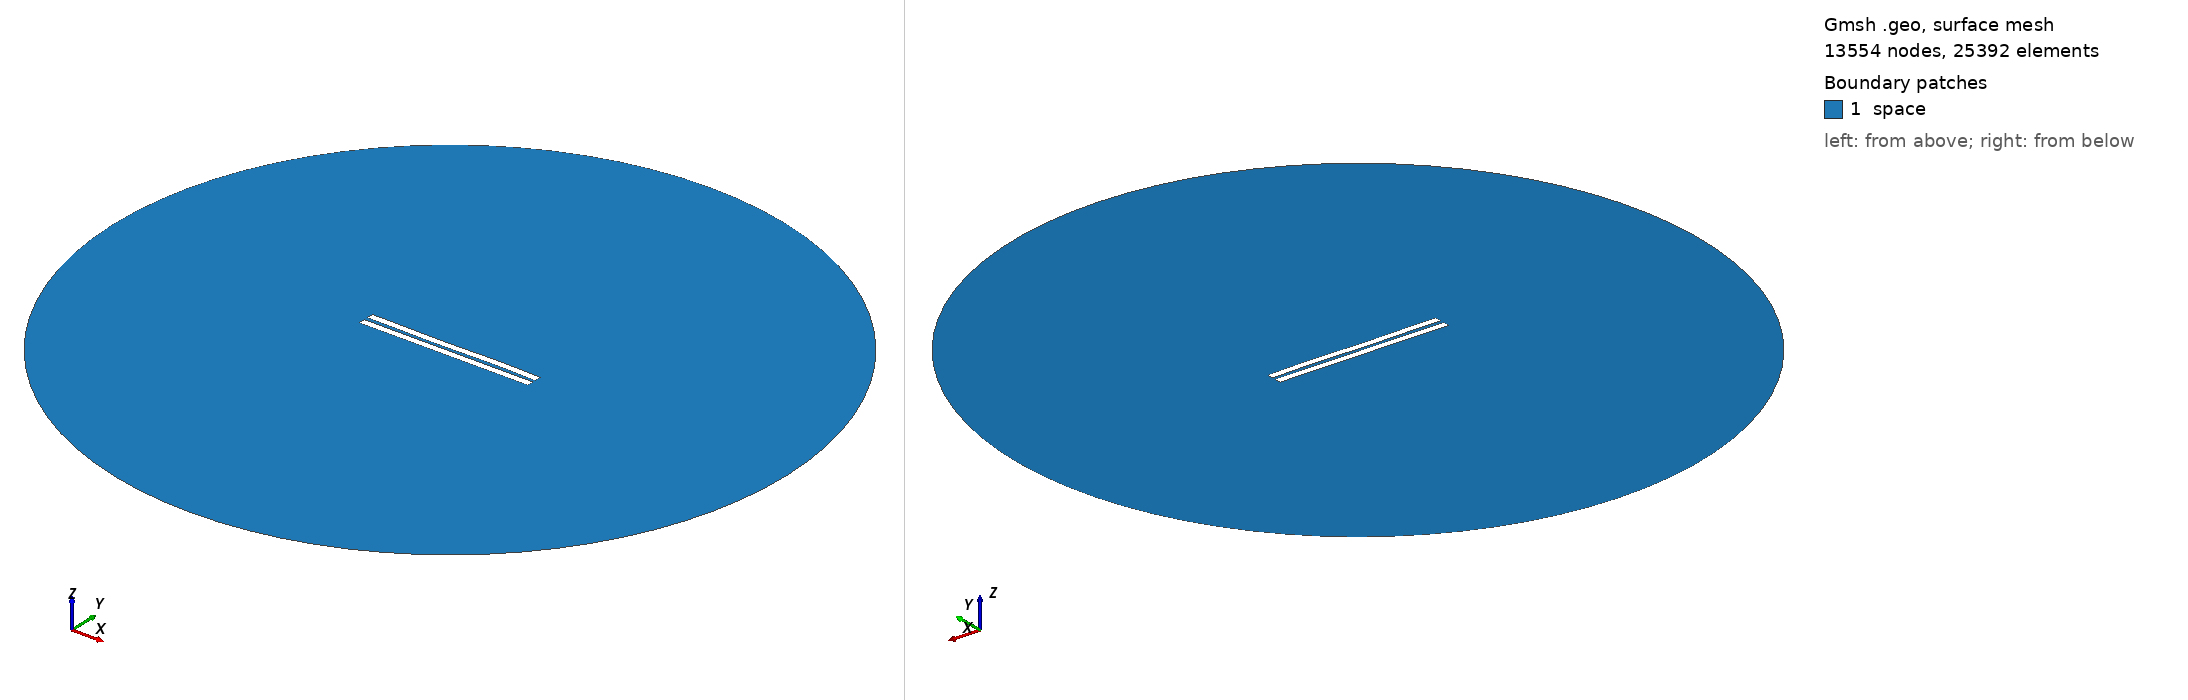

Gmsh geometry script, surface-meshed: 13554 nodes, 25392 surface elements. Boundary patches (legend numbers): 1 space. Left view from above one corner, right view from below the opposite corner. Legend entries are the model's physical surfaces. The drawing asked Gmsh for element sizes between 1% and 20% of the model's largest extent; the script's own settings can give other sizes.

=== 2529.geo (drawn) ===
//---------------------------------------
// Geometry kernel
//---------------------------------------

SetFactory("OpenCASCADE");



//---------------------------------------
// Parameters of the geometry
//---------------------------------------

// Overetch of the upper plate
overetch = 0.0;

// Distance between the plates
distance = 2.5;

// Discretization over the x axis (for the deformation)
nx = 50; 

// Length of the plate
L = 100 - overetch; 

// Number of modes
n = 4; 

// 1st mode coefficient
coeff(1) = -0.15;
beta(1) = 0.596864 * 3.1415926535 / L;

// 2nd mode coefficient
coeff(2) = -0.075;
beta(2) = 1.49418 * 3.1415926535 / L;

// 3rd mode coefficient
coeff(3) = -0.15;
beta(3) = 2.50025 * 3.1415926535 / L;

// 4th mode coefficient
coeff(4) = 0.07499999999999998;
beta(4) = 3.49999 * 3.1415926535 / L;



//---------------------------------------
// Upper plate (deformed rectangle)
//---------------------------------------

// Coordiantes of the upper plate
xmin = -50;
xmax = 50 - overetch;

// Height of the upper plate
yheight = 4 - 2 * overetch;

// Indexes of the points
UpperID[] = {};
LowerID[] = {};
LeftID[] = {};
RightID[] = {};

// Point index
p = 1;

// Horizontal edges
For i In {1:nx}
    x = xmin + (i-1)*(xmax - xmin)/(nx-1);

    y_bottom = distance / 2 + overetch;
    For j In {1:n}
        C = (Cosh(beta(j)*L) + Cos(beta(j)*L)) / (Sinh(beta(j)*L) + Sin(beta(j)*L));
        y_bottom  = y_bottom + coeff(j) * (Cosh(beta(j)*(x+50)) - Cos(beta(j)*(x+50)) - C * (Sinh(beta(j)*(x+50)) - Sin(beta(j)*(x+50))));
    EndFor

    y_top = y_bottom + yheight;

    Point(p) = {x, y_top, 0, 1.0};
    UpperID[i] = p;
    p = p + 1;

    Point(p) = {x, y_bottom, 0, 1.0};
    LowerID[i] = p;
    p = p + 1;
EndFor

// Create point lists
UpperPts[] = {}; LowerPts[] = {};
For i In {1:nx}
  UpperPts[] += {UpperID[i]};
  LowerPts[] += {LowerID[i]};
EndFor

// Build splines
Spline(1) = {UpperPts[]};
Spline(2) = {LowerPts[]};
Line(3) = {LowerPts[nx-1], UpperPts[nx-1]};
Line(4) = {LowerPts[0], UpperPts[0]};

// Build the plane surface
Curve Loop(1) = {2, 3, -1, -4};
Plane Surface(1) = {1};



//---------------------------------------
// Lower plate (rectangle)
//---------------------------------------

// Vertices
Point(1001) = {-50, -1, 0, 1.0};
Point(1002) = { 50, -1, 0, 1.0};
Point(1003) = { 50,  -5, 0, 1.0};
Point(1004) = {-50,  -5, 0, 1.0};

// Edges
Line(5) = {1001, 1002};
Line(6) = {1002, 1003};
Line(7) = {1003, 1004};
Line(8) = {1004, 1001};

// Plane surface
Line Loop(2) = {5, 6, 7, 8};
Plane Surface(2) = {2}; 



//---------------------------------------
// Outer (fictious) boundary
//---------------------------------------

// Points
Point(1005) = {0, 0, 0};       // Center
Point(1006) = {200, 0, 0};     // Start point
Point(1007) = {0, 200, 0};     // 90 degrees
Point(1008) = {-200, 0, 0};    // 180 degrees
Point(1009) = {0, -200, 0};    // 270 degrees

// Circle arcs (each needs start, center, end)
Circle(9) = {1006, 1005, 1007};
Circle(10) = {1007, 1005, 1008};
Circle(11) = {1008, 1005, 1009};
Circle(12) = {1009, 1005, 1006};

// Plane surface for the entire domain
Curve Loop(3) = {9, 10, 11, 12};
Surface(3) = {3};

// Subtract the plates from the whole domain to obtain the actual domain where we want to solve the equations
BooleanDifference{ Surface{3}; Delete; }{ Surface{1}; Surface{2}; Delete; }




//---------------------------------------
// Transfinite Lines/Curves
//---------------------------------------

// Set the number of points on the boundaries
r = 7;

// Plates
Transfinite Curve {1, 2} = 50*r Using Progression 1;
Transfinite Curve {3, 4} = 2*r Using Progression 1;
Transfinite Line {5, 7} = 50*r Using Progression 1;
Transfinite Line {6, 8} = 2*r Using Progression 1;

// Outer boundary
Transfinite Line {9, 10, 11, 12} = 20 Using Progression 1;



//---------------------------------------
// Physical groups
//---------------------------------------                

// Physical curves (boundaries)
Physical Line("force_segment", 10) = {2};
Physical Line("upper_plate", 11) = {1, 3, 4};
Physical Line("lower_plate", 12) = {5, 6, 7, 8};
Physical Line("boundary", 20) = {9, 10, 11, 12};

// Physical Surfaces
Physical Surface("space", 30) = {3};



//---------------------------------------
// 6. Generate the Mesh
//---------------------------------------

// 2D mesh generation
Mesh 2;
